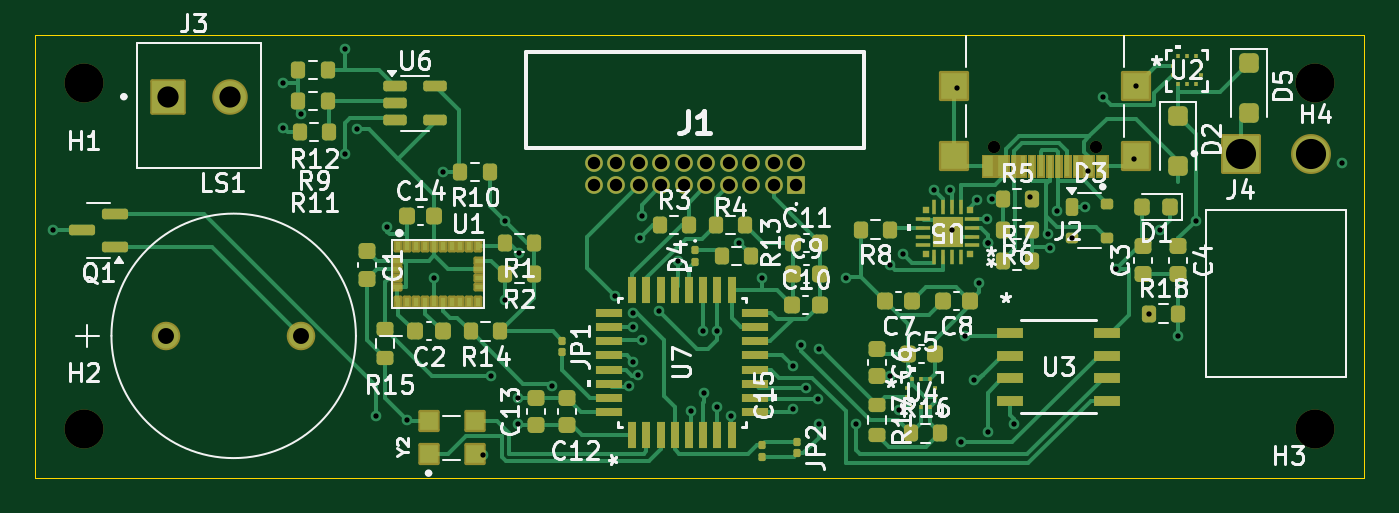
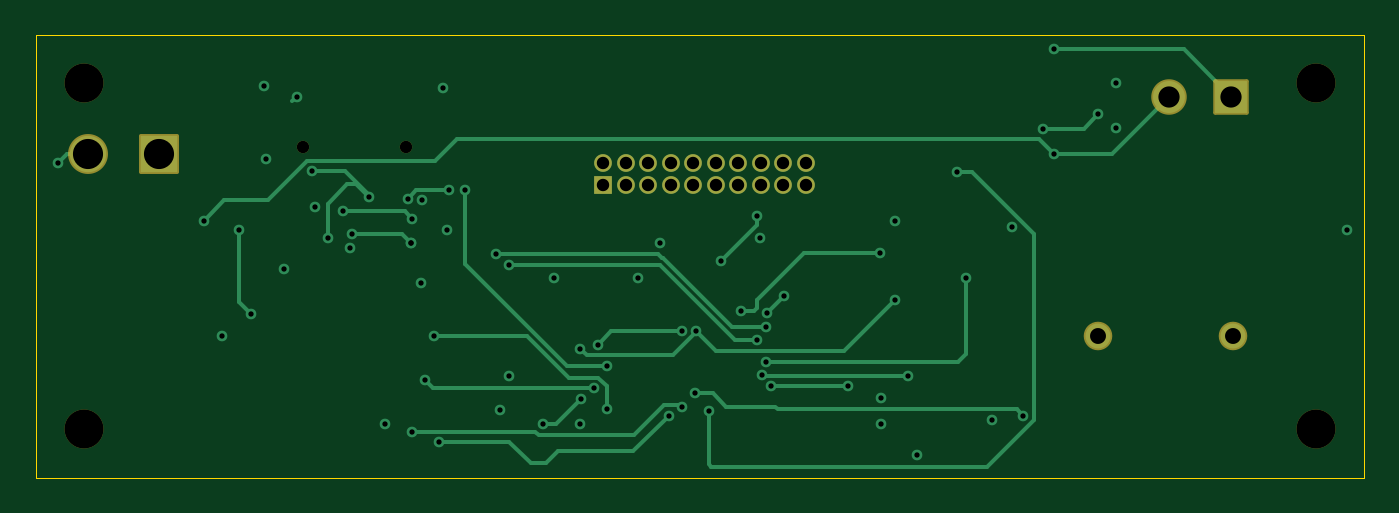
Circuit board: 13 layer files. Board 75.0 x 25.0 mm.
- bottom_copper: Ashurs PCB-B_Cu.gbr (10578 bytes)
- bottom_mask: Ashurs PCB-B_Mask.gbr (2364 bytes)
- paste: Ashurs PCB-B_Paste.gbr (453 bytes)
- bottom_silk: Ashurs PCB-B_Silkscreen.gbr (454 bytes)
- outline: Ashurs PCB-Edge_Cuts.gbr (608 bytes)
- top_copper: Ashurs PCB-F_Cu.gbr (42909 bytes)
- top_mask: Ashurs PCB-F_Mask.gbr (14197 bytes)
- paste: Ashurs PCB-F_Paste.gbr (9690 bytes)
- top_silk: Ashurs PCB-F_Silkscreen.gbr (81762 bytes)
- inner_copper: Ashurs PCB-In1_Cu.gbr (121707 bytes)
- inner_copper: Ashurs PCB-In2_Cu.gbr (123908 bytes)
- drill: Ashurs PCB-NPTH.drl (489 bytes)
- drill: Ashurs PCB-PTH.drl (2184 bytes)

=== bottom_copper: Ashurs PCB-B_Cu.gbr (10578 bytes, source omitted) ===
=== bottom_mask: Ashurs PCB-B_Mask.gbr (2364 bytes, source withheld) ===
=== paste: Ashurs PCB-B_Paste.gbr ===
%TF.GenerationSoftware,KiCad,Pcbnew,9.0.4*%
%TF.CreationDate,2026-02-27T16:14:11-07:00*%
%TF.ProjectId,Ashurs PCB,41736875-7273-4205-9043-422e6b696361,rev?*%
%TF.SameCoordinates,Original*%
%TF.FileFunction,Paste,Bot*%
%TF.FilePolarity,Positive*%
%FSLAX46Y46*%
G04 Gerber Fmt 4.6, Leading zero omitted, Abs format (unit mm)*
G04 Created by KiCad (PCBNEW 9.0.4) date 2026-02-27 16:14:11*
%MOMM*%
%LPD*%
G01*
G04 APERTURE LIST*
G04 APERTURE END LIST*
M02*

=== bottom_silk: Ashurs PCB-B_Silkscreen.gbr ===
%TF.GenerationSoftware,KiCad,Pcbnew,9.0.4*%
%TF.CreationDate,2026-02-27T16:14:11-07:00*%
%TF.ProjectId,Ashurs PCB,41736875-7273-4205-9043-422e6b696361,rev?*%
%TF.SameCoordinates,Original*%
%TF.FileFunction,Legend,Bot*%
%TF.FilePolarity,Positive*%
%FSLAX46Y46*%
G04 Gerber Fmt 4.6, Leading zero omitted, Abs format (unit mm)*
G04 Created by KiCad (PCBNEW 9.0.4) date 2026-02-27 16:14:11*
%MOMM*%
%LPD*%
G01*
G04 APERTURE LIST*
G04 APERTURE END LIST*
M02*

=== outline: Ashurs PCB-Edge_Cuts.gbr ===
%TF.GenerationSoftware,KiCad,Pcbnew,9.0.4*%
%TF.CreationDate,2026-02-27T16:14:11-07:00*%
%TF.ProjectId,Ashurs PCB,41736875-7273-4205-9043-422e6b696361,rev?*%
%TF.SameCoordinates,Original*%
%TF.FileFunction,Profile,NP*%
%FSLAX46Y46*%
G04 Gerber Fmt 4.6, Leading zero omitted, Abs format (unit mm)*
G04 Created by KiCad (PCBNEW 9.0.4) date 2026-02-27 16:14:11*
%MOMM*%
%LPD*%
G01*
G04 APERTURE LIST*
%TA.AperFunction,Profile*%
%ADD10C,0.050000*%
%TD*%
G04 APERTURE END LIST*
D10*
X145500000Y-38000000D02*
X220500000Y-38000000D01*
X220500000Y-63000000D01*
X145500000Y-63000000D01*
X145500000Y-38000000D01*
M02*

=== top_copper: Ashurs PCB-F_Cu.gbr (42909 bytes, source omitted) ===
=== top_mask: Ashurs PCB-F_Mask.gbr (14197 bytes, source omitted) ===
=== paste: Ashurs PCB-F_Paste.gbr (9690 bytes, source omitted) ===
=== top_silk: Ashurs PCB-F_Silkscreen.gbr (81762 bytes, source omitted) ===
=== inner_copper: Ashurs PCB-In1_Cu.gbr (121707 bytes, source omitted) ===
=== inner_copper: Ashurs PCB-In2_Cu.gbr (123908 bytes, source omitted) ===
=== drill: Ashurs PCB-NPTH.drl ===
M48
; DRILL file {KiCad 9.0.4} date 2026-02-27T16:14:00-0700
; FORMAT={-:-/ absolute / metric / decimal}
; #@! TF.CreationDate,2026-02-27T16:14:00-07:00
; #@! TF.GenerationSoftware,Kicad,Pcbnew,9.0.4
; #@! TF.FileFunction,NonPlated,1,4,NPTH
FMAT,2
METRIC
; #@! TA.AperFunction,NonPlated,NPTH,ComponentDrill
T1C0.700
; #@! TA.AperFunction,NonPlated,NPTH,ComponentDrill
T2C2.200
%
G90
G05
T1
X199.61Y-44.333
X205.39Y-44.333
T2
X148.25Y-40.75
X148.25Y-60.25
X217.75Y-40.75
X217.75Y-60.25
M30

=== drill: Ashurs PCB-PTH.drl ===
M48
; DRILL file {KiCad 9.0.4} date 2026-02-27T16:14:00-0700
; FORMAT={-:-/ absolute / metric / decimal}
; #@! TF.CreationDate,2026-02-27T16:14:00-07:00
; #@! TF.GenerationSoftware,Kicad,Pcbnew,9.0.4
; #@! TF.FileFunction,Plated,1,4,PTH
FMAT,2
METRIC
; #@! TA.AperFunction,Plated,PTH,ViaDrill
T1C0.300
; #@! TA.AperFunction,Plated,PTH,ComponentDrill
T2C0.700
; #@! TA.AperFunction,Plated,PTH,ComponentDrill
T3C0.900
; #@! TA.AperFunction,Plated,PTH,ComponentDrill
T4C1.200
; #@! TA.AperFunction,Plated,PTH,ComponentDrill
T5C1.700
%
G90
G05
T1
X146.5Y-49.0
X159.5Y-40.75
X159.5Y-43.25
X160.5Y-42.5
X163.0Y-38.8
X163.0Y-44.75
X163.655Y-43.311
X164.75Y-59.5
X165.374Y-48.874
X166.5Y-59.75
X168.0Y-51.75
X168.5Y-45.75
X170.75Y-61.75
X171.25Y-57.25
X172.0Y-48.5
X172.0Y-53.0
X172.75Y-58.5
X172.75Y-60.0
X172.814Y-50.326
X174.662Y-57.85
X178.25Y-52.75
X179.0Y-57.85
X179.225Y-53.7
X179.25Y-54.5
X179.25Y-56.451
X179.512Y-57.235
X179.626Y-49.474
X179.75Y-48.25
X179.75Y-55.25
X180.697Y-53.622
X181.799Y-50.799
X182.5Y-59.25
X183.2Y-54.75
X183.25Y-58.25
X184.0Y-54.75
X184.0Y-59.0
X184.75Y-59.5
X185.25Y-49.75
X186.5Y-51.75
X188.25Y-56.701
X188.25Y-59.156
X188.75Y-55.5
X189.0Y-57.956
X189.701Y-58.556
X189.75Y-55.75
X189.75Y-60.0
X191.25Y-51.75
X191.85Y-60.0
X193.75Y-51.0
X193.75Y-57.25
X194.264Y-59.157
X194.499Y-50.399
X196.25Y-46.75
X197.15Y-46.75
X197.25Y-49.0
X197.5Y-41.0
X197.75Y-61.0
X198.0Y-55.0
X198.5Y-57.5
X198.676Y-47.35
X198.75Y-52.026
X199.24Y-48.397
X199.25Y-60.4
X199.303Y-49.748
X199.303Y-49.748
X199.5Y-47.25
X200.75Y-60.0
X201.674Y-47.174
X202.65Y-49.231
X202.753Y-50.025
X203.15Y-47.972
X204.0Y-49.45
X204.75Y-47.75
X204.9Y-45.708
X205.75Y-41.5
X206.5Y-51.25
X207.5Y-45.0
X207.62Y-40.903
X208.35Y-53.75
X209.0Y-49.0
X210.0Y-55.0
X211.0Y-48.5
X219.25Y-45.25
T2
X177.035Y-45.23
X177.035Y-46.5
X178.305Y-45.23
X178.305Y-46.5
X179.575Y-45.23
X179.575Y-46.5
X180.845Y-45.23
X180.845Y-46.5
X182.115Y-45.23
X182.115Y-46.5
X183.385Y-45.23
X183.385Y-46.5
X184.655Y-45.23
X184.655Y-46.5
X185.925Y-45.23
X185.925Y-46.5
X187.195Y-45.23
X187.195Y-46.5
X188.465Y-45.23
X188.465Y-46.5
T3
X152.9Y-55.0
X160.5Y-55.0
T4
X153.0Y-41.5
X156.5Y-41.5
T5
X213.557Y-44.712
X217.517Y-44.712
M30

